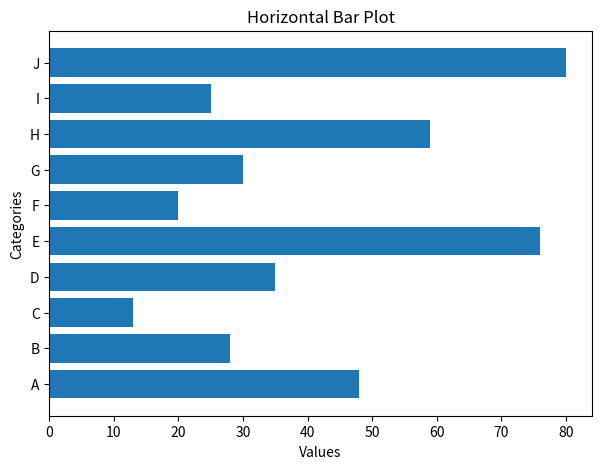

This chart was generated by the following Python code:
# -*- coding: utf-8 -*-   [ 3-7.柱狀圖 (Bar Charts) ]    ~~~~~~~~~~~~~~~~~~~~~~~~~~~~~~~~~~~~~~~~~~~~~~~~~~~~~~~~~
#
import numpy as np
import pandas as pd
import matplotlib.pyplot as plt
# %matplotlib inline
plt.rcParams.update({'figure.figsize':(7,5), 'figure.dpi':100})
# Create Data
x=['A','B','C','D','E','F','G','H','I','J']
y = np.random.randint(low=0, high=100, size=10)
y
array=[47, 23, 27,  0, 82,  7, 46, 92, 36, 76]

# Horizontal Bar plot
plt.barh(x,y)
plt.xlabel("Values")
plt.ylabel('Categories')
plt.title('Horizontal Bar Plot')
plt.show()